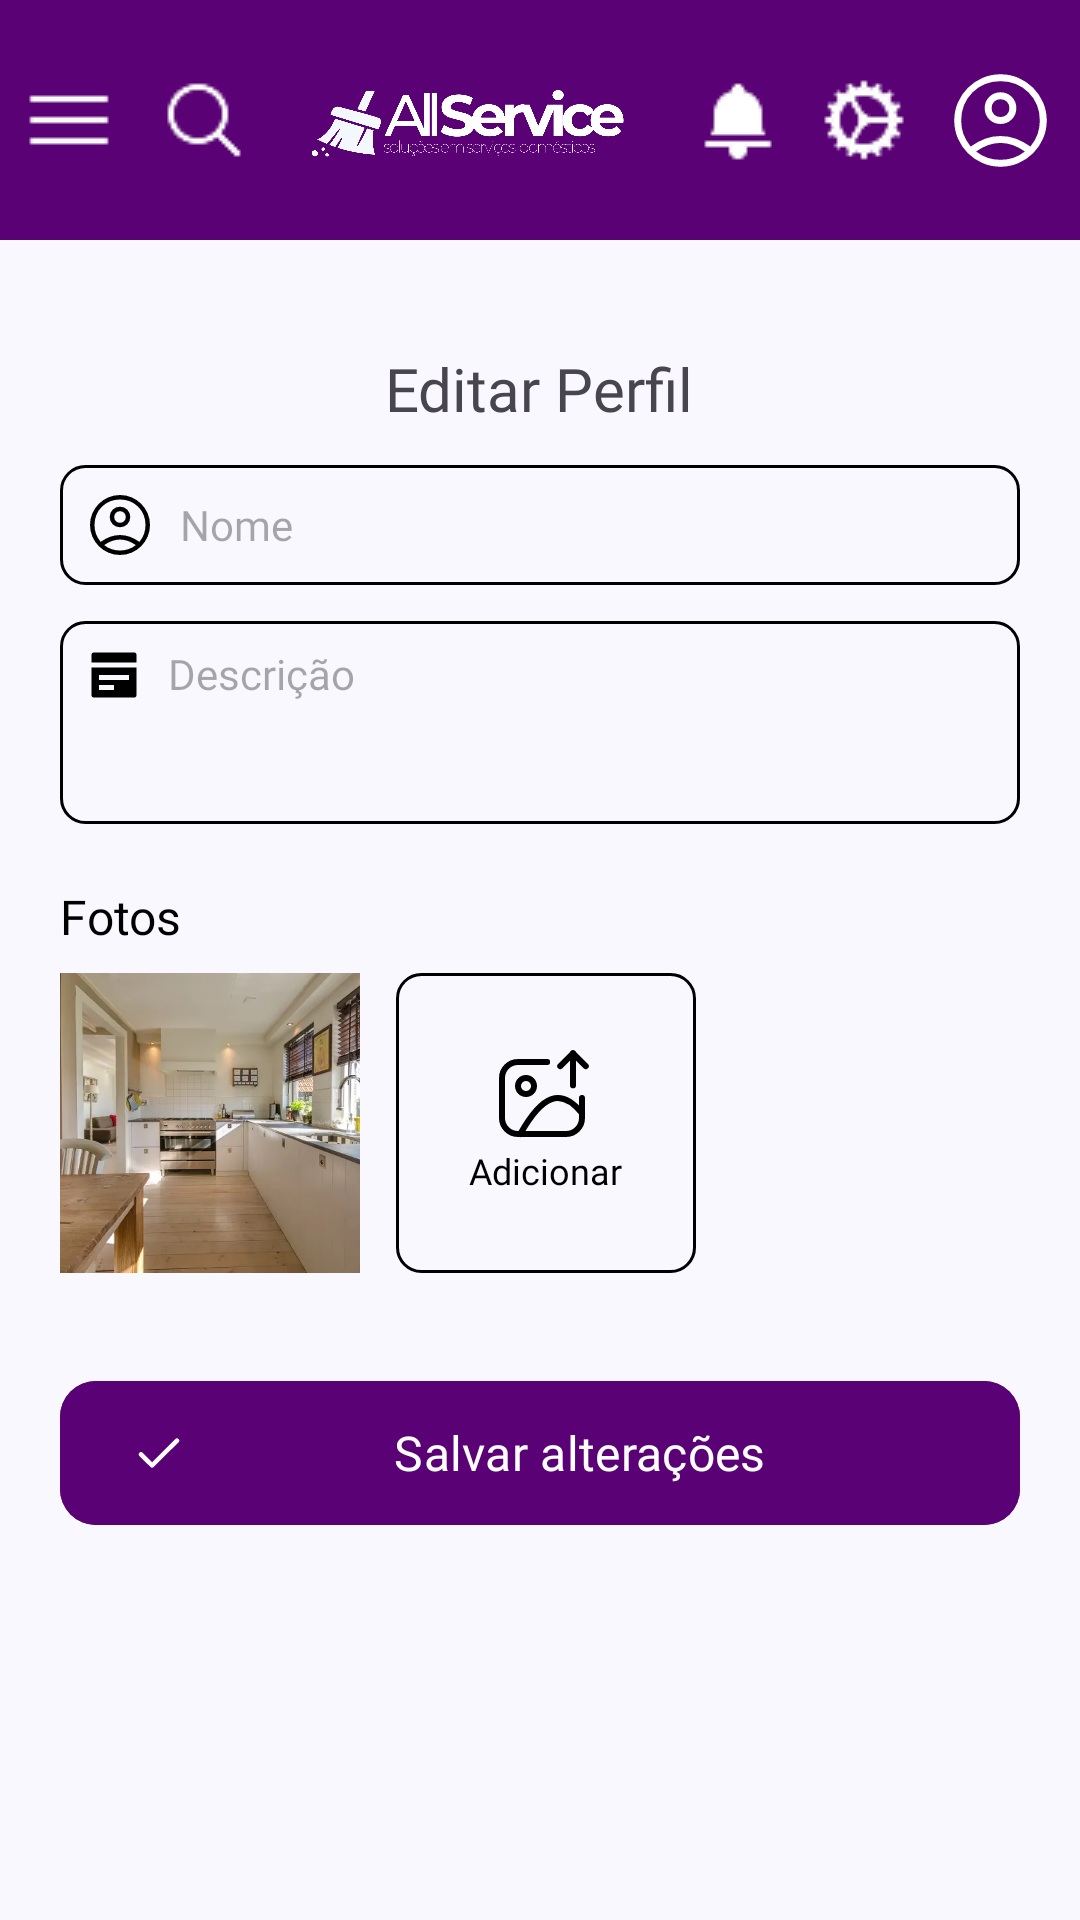

Reconstruct the res/layout file that produces this screen, plus the resources it refers to.
<!-- AndroidManifest.xml: application theme Theme.Projetointegrador -->
<!-- res/layout/tela_de_editar_perfil.xml -->
<?xml version="1.0" encoding="utf-8"?>
<androidx.constraintlayout.widget.ConstraintLayout xmlns:android="http://schemas.android.com/apk/res/android"
    xmlns:app="http://schemas.android.com/apk/res-auto"
    android:layout_width="match_parent"
    android:layout_height="match_parent"
    android:background="#F9F8FF">
    <include
        android:id="@+id/topBar"
        layout="@layout/item_top_navigation_bar" />
    


    
    <ScrollView
        android:id="@+id/scrollView"
        android:layout_width="0dp"
        android:layout_height="0dp"
        android:fillViewport="true"
        app:layout_constraintTop_toBottomOf="@id/topBar"
        app:layout_constraintStart_toStartOf="parent"
        app:layout_constraintEnd_toEndOf="parent"
        app:layout_constraintBottom_toBottomOf="parent">

        <LinearLayout
            android:layout_width="match_parent"
            android:layout_height="wrap_content"
            android:orientation="vertical"
            android:padding="20dp">

            
            <ImageButton
                android:id="@+id/backButton"
                android:layout_width="wrap_content"
                android:layout_height="wrap_content"
                android:background="?attr/selectableItemBackgroundBorderless"
                android:contentDescription="Voltar"
                android:src="@drawable/ic_arrow_back"
                android:layout_marginBottom="16dp"/>

            <TextView
                android:layout_width="wrap_content"
                android:layout_height="wrap_content"
                android:text="Editar Perfil"
                android:fontFamily="@font/poppinsmedium"
                android:layout_gravity="center"
                android:textSize="20sp"
                />
            
            <EditText
                android:id="@+id/etNome"
                android:layout_width="match_parent"
                android:layout_height="wrap_content"
                android:layout_marginTop="12dp"
                android:background="@drawable/rectangule3"
                android:drawableStart="@drawable/ic_person"
                android:drawablePadding="8dp"
                android:drawableTint="@color/black"
                android:fontFamily="@font/anekkannadaregular"
                android:hint="Nome"
                android:inputType="textPersonName"
                android:padding="8dp"
                android:textColor="@color/black"
                android:textSize="14sp" />

            
            <androidx.constraintlayout.widget.ConstraintLayout
                android:layout_width="match_parent"
                android:layout_height="wrap_content"
                android:background="@drawable/rectangule3"
                android:padding="8dp"
                android:layout_marginTop="12dp">

                <ImageView
                    android:id="@+id/iconDescricao"
                    android:layout_width="20dp"
                    android:layout_height="20dp"
                    android:src="@drawable/ic_description"
                    app:tint="@color/black"
                    app:layout_constraintTop_toTopOf="parent"
                    app:layout_constraintStart_toStartOf="parent" />

                <EditText
                    android:id="@+id/etDescricao"
                    android:layout_width="0dp"
                    android:layout_height="wrap_content"
                    android:hint="Descrição"
                    android:inputType="textMultiLine"
                    android:minLines="3"
                    android:gravity="top|start"
                    android:background="@null"
                    android:fontFamily="@font/anekkannadaregular"
                    android:textColor="@color/black"
                    android:textSize="14sp"
                    app:layout_constraintStart_toEndOf="@id/iconDescricao"
                    app:layout_constraintTop_toTopOf="parent"
                    app:layout_constraintBottom_toBottomOf="parent"
                    app:layout_constraintEnd_toEndOf="parent"
                    android:layout_marginStart="8dp"/>
            </androidx.constraintlayout.widget.ConstraintLayout>


            
            <TextView
                android:layout_width="wrap_content"
                android:layout_height="wrap_content"
                android:layout_marginTop="20dp"
                android:fontFamily="@font/poppinsmedium"
                android:text="Fotos"
                android:textColor="@color/black"
                android:textSize="16sp" />

            <HorizontalScrollView
                android:layout_width="match_parent"
                android:layout_height="wrap_content"
                android:layout_marginTop="8dp"
                android:scrollbars="none">

                <LinearLayout
                    android:layout_width="wrap_content"
                    android:layout_height="wrap_content"
                    android:orientation="horizontal">

                    
                    <ImageView
                        android:layout_width="100dp"
                        android:layout_height="100dp"
                        android:layout_marginEnd="12dp"
                        android:background="@drawable/rectangule3"
                        android:scaleType="centerCrop"
                        android:src="@drawable/example_photo" />

                    
                    <LinearLayout
                        android:layout_width="100dp"
                        android:layout_height="100dp"
                        android:background="@drawable/rectangule3"
                        android:gravity="center"
                        android:orientation="vertical">

                        <ImageView
                            android:layout_width="32dp"
                            android:layout_height="32dp"
                            android:src="@drawable/ic_photo"
                            app:tint="@color/black" />

                        <TextView
                            android:layout_width="wrap_content"
                            android:layout_height="wrap_content"
                            android:fontFamily="@font/anekkannadaregular"
                            android:text="Adicionar"
                            android:textColor="@color/black"
                            android:textSize="12sp" />
                    </LinearLayout>
                </LinearLayout>
            </HorizontalScrollView>

            
            <com.google.android.material.button.MaterialButton
                android:id="@+id/btnSalvar"
                android:layout_width="match_parent"
                android:layout_height="56dp"
                android:layout_marginTop="32dp"
                android:backgroundTint="#5A0275"
                android:fontFamily="@font/anekkannadaregular"
                android:text="Salvar alterações"
                android:textColor="@android:color/white"
                android:textSize="16sp"
                app:cornerRadius="12dp"
                app:icon="@drawable/ic_check"
                app:iconPadding="8dp"
                app:iconTint="@android:color/white" />
        </LinearLayout>
    </ScrollView>

</androidx.constraintlayout.widget.ConstraintLayout>
<!-- res/layout/item_top_navigation_bar.xml (included above) -->
<?xml version="1.0" encoding="utf-8"?>
<LinearLayout xmlns:android="http://schemas.android.com/apk/res/android"
    xmlns:app="http://schemas.android.com/apk/res-auto"
    android:id="@+id/topBar"
    android:layout_width="match_parent"
    android:layout_height="80dp"
    android:background="#5A0275"
    android:orientation="horizontal"
    android:gravity="center_vertical"
    android:padding="8dp">

    
    <ImageView
        android:id="@+id/ic_menu"
        android:layout_width="wrap_content"
        android:layout_height="wrap_content"
        android:layout_gravity="center_vertical"
        android:src="@drawable/ic_menu"
        android:contentDescription="Menu" />

    
    <ImageView
        android:id="@+id/ic_search"
        android:layout_width="wrap_content"
        android:layout_height="wrap_content"
        android:layout_gravity="center_vertical"
        android:layout_marginStart="15dp"
        android:src="@drawable/ic_search"
        android:contentDescription="Buscar" />

    
    <ImageView
        android:id="@+id/ic_logo"
        android:layout_width="wrap_content"
        android:layout_height="64dp"
        android:layout_weight="1"
        android:layout_gravity="center"
        android:src="@drawable/logo"
        android:contentDescription="AllService" />

    
    <ImageView
        android:id="@+id/ic_notification"
        android:layout_width="wrap_content"
        android:layout_height="wrap_content"
        android:layout_gravity="center_vertical"
        android:src="@drawable/ic_notification"
        android:contentDescription="Notificações" />

    
    <ImageView
        android:id="@+id/ic_settings"
        android:layout_width="wrap_content"
        android:layout_height="wrap_content"
        android:layout_gravity="center_vertical"
        android:layout_marginStart="12dp"
        android:src="@drawable/ic_settings"
        android:contentDescription="Configurações" />

    
    <ImageView
        android:id="@+id/ic_person"
        android:layout_width="37dp"
        android:layout_height="42dp"
        android:layout_gravity="center_vertical"
        android:layout_marginStart="12dp"
        android:src="@drawable/ic_person"
        android:contentDescription="Perfil" />

</LinearLayout>
<!-- resources referenced by this layout -->
<resources>
  <color name="black">#FF000000</color>
  <!-- drawable ic_check (drawable) -->
  <vector xmlns:android="http://schemas.android.com/apk/res/android"
      android:width="800dp"
      android:height="800dp"
      android:viewportWidth="24"
      android:viewportHeight="24">
    <path
        android:pathData="M4,12.611L8.923,17.5L20,6.5"
        android:strokeLineJoin="round"
        android:strokeWidth="2"
        android:fillColor="#00000000"
        android:strokeColor="#ffffff"
        android:strokeLineCap="round"/>
  </vector>
  <!-- drawable ic_description (drawable) -->
  <vector xmlns:android="http://schemas.android.com/apk/res/android"
      android:width="24dp"
      android:height="24dp"
      android:viewportWidth="24"
      android:viewportHeight="24">
    <path
        android:pathData="M21,7L3,7L3,4A1,1 0,0 1,4 3L20,3a1,1 0,0 1,1 1ZM3,20L3,9L21,9L21,20a1,1 0,0 1,-1 1L4,21A1,1 0,0 1,3 20ZM6,14L18,14L18,12L6,12ZM6,18h6L12,16L6,16Z"
        android:fillColor="#000000"/>
  </vector>
  <!-- drawable ic_person (drawable) -->
  <vector xmlns:android="http://schemas.android.com/apk/res/android"
      android:width="24dp"
      android:height="24dp"
      android:viewportWidth="960"
      android:viewportHeight="960">
    <path
        android:pathData="M222,705q63,-44 125,-67.5T480,614q71,0 133.5,23.5T739,705q44,-54 62.5,-109T820,480q0,-145 -97.5,-242.5T480,140q-145,0 -242.5,97.5T140,480q0,61 19,116t63,109ZM479.81,510q-57.81,0 -97.31,-39.69 -39.5,-39.68 -39.5,-97.5 0,-57.81 39.69,-97.31 39.68,-39.5 97.5,-39.5 57.81,0 97.31,39.69 39.5,39.68 39.5,97.5 0,57.81 -39.69,97.31 -39.68,39.5 -97.5,39.5ZM480.47,880Q398,880 325,848.5t-127.5,-86q-54.5,-54.5 -86,-127.27Q80,562.47 80,479.73 80,397 111.5,324.5q31.5,-72.5 86,-127t127.27,-86q72.76,-31.5 155.5,-31.5 82.73,0 155.23,31.5 72.5,31.5 127,86t86,127.03q31.5,72.53 31.5,155T848.5,635q-31.5,73 -86,127.5t-127.03,86Q562.94,880 480.47,880ZM480,820q55,0 107.5,-16T691,748q-51,-36 -104,-55t-107,-19q-54,0 -107,19t-104,55q51,40 103.5,56T480,820ZM480,450q34,0 55.5,-21.5T557,373q0,-34 -21.5,-55.5T480,296q-34,0 -55.5,21.5T403,373q0,34 21.5,55.5T480,450ZM480,373ZM480,747Z"
        android:fillColor="#FFFFFF"/>
  </vector>
  <!-- drawable rectangule3 (drawable) -->
  <?xml version="1.0" encoding="utf-8"?>
  <shape xmlns:android="http://schemas.android.com/apk/res/android"
      android:shape="rectangle">
  
      <solid android:color="@android:color/transparent"/>
  
  
      <stroke
          android:width="1dp"
          android:color="#000000"/>
  
      <corners android:radius="8dp"/>
  
  
  
  </shape>
  <style name="Theme.Projetointegrador" parent="Base.Theme.Projetointegrador" />
  <style name="Base.Theme.Projetointegrador" parent="Theme.Material3.DayNight.NoActionBar">
          
          
      </style>
</resources>
